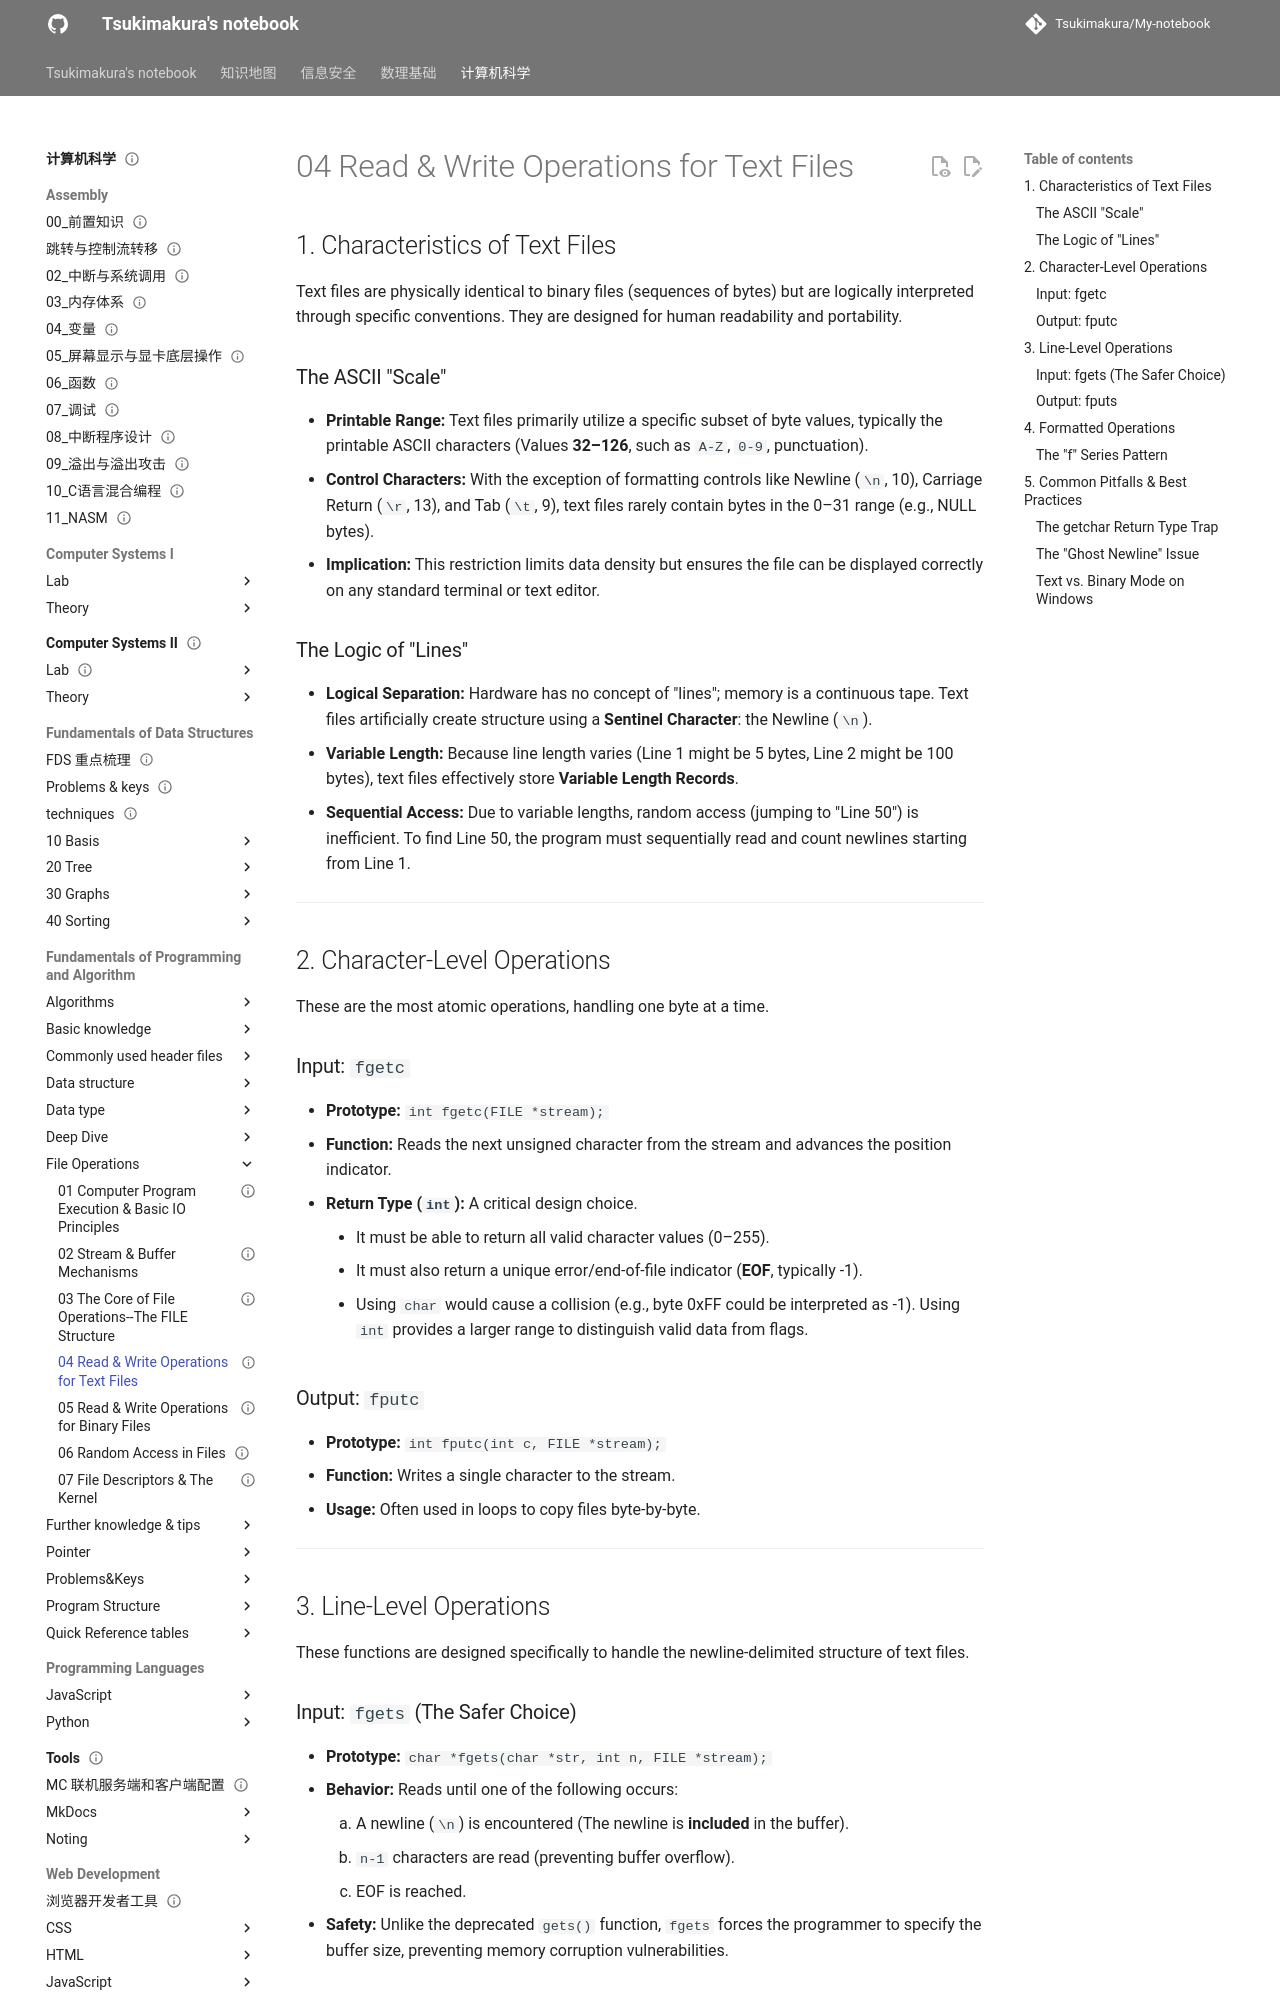

repository: Tsukimakura/My-notebook · page: 计算机科学/Fundamentals of Programming and Algorithm/File Operations/04 Read & Write Operations for Text Files/index.html · generator: mkdocs

---
title: "04 Read & Write Operations for Text Files"
status: draft
tags: [cs]
created: null
updated: 2026-10-06
sources: []
---

# 04 Read & Write Operations for Text Files

## 1. Characteristics of Text Files

Text files are physically identical to binary files (sequences of bytes) but are logically interpreted through specific conventions. They are designed for human readability and portability.

### The ASCII "Scale"

*   **Printable Range:** Text files primarily utilize a specific subset of byte values, typically the printable ASCII characters (Values **32–126**, such as `A-Z`, `0-9`, punctuation).
*   **Control Characters:** With the exception of formatting controls like Newline (`\n`, 10), Carriage Return (`\r`, 13), and Tab (`\t`, 9), text files rarely contain bytes in the 0–31 range (e.g., NULL bytes).
*   **Implication:** This restriction limits data density but ensures the file can be displayed correctly on any standard terminal or text editor.

### The Logic of "Lines"

*   **Logical Separation:** Hardware has no concept of "lines"; memory is a continuous tape. Text files artificially create structure using a **Sentinel Character**: the Newline (`\n`).
*   **Variable Length:** Because line length varies (Line 1 might be 5 bytes, Line 2 might be 100 bytes), text files effectively store **Variable Length Records**.
*   **Sequential Access:** Due to variable lengths, random access (jumping to "Line 50") is inefficient. To find Line 50, the program must sequentially read and count newlines starting from Line 1.

---

## 2. Character-Level Operations

These are the most atomic operations, handling one byte at a time.

### Input: `fgetc`

*   **Prototype:** `int fgetc(FILE *stream);`
*   **Function:** Reads the next unsigned character from the stream and advances the position indicator.
*   **Return Type (`int`):** A critical design choice.
    *   It must be able to return all valid character values (0–255).
    *   It must also return a unique error/end-of-file indicator (**EOF**, typically -1).
    *   Using `char` would cause a collision (e.g., byte 0xFF could be interpreted as -1). Using `int` provides a larger range to distinguish valid data from flags.

### Output: `fputc`

*   **Prototype:** `int fputc(int c, FILE *stream);`
*   **Function:** Writes a single character to the stream.
*   **Usage:** Often used in loops to copy files byte-by-byte.

---

## 3. Line-Level Operations

These functions are designed specifically to handle the newline-delimited structure of text files.
